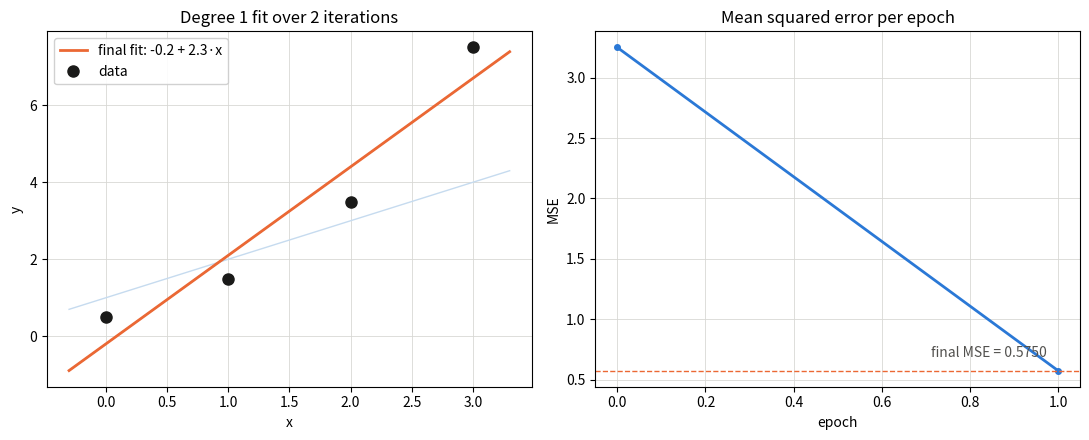

Write the Python code that produced this figure. (Note: this script raises an exception after producing the figure.)
import numpy as np
import matplotlib.pyplot as plt
from numpy.polynomial import Polynomial
from pathlib import Path

def newton_raphson_step(x, y, init_guess, step):
  f = Polynomial(init_guess)
  j = np.vander(x, len(init_guess), increasing=True)
  residual = f(x) - y
  return init_guess - step * np.linalg.solve(j.T @ j, j.T @ residual)


def plot_fit(x, y, history, mses, method='method3', start='step_0.500'):
  pad = 0.1 * (x.max() - x.min())
  xs = np.linspace(x.min() - pad, x.max() + pad, 200)
  final = Polynomial(history[-1])

  fig, (ax1, ax2) = plt.subplots(1, 2, figsize=(11, 4.5))

  # iterates shaded light to dark - one hue, because epoch is a magnitude
  shades = plt.cm.Blues(np.linspace(0.25, 0.85, len(history)))
  for coeffs, shade in zip(history, shades):
    ax1.plot(xs, Polynomial(coeffs)(xs), color=shade, linewidth=1, zorder=1)
  ax1.plot(xs, final(xs), color='#eb6834', linewidth=2, zorder=3,
           label=f'final fit: {Polynomial(np.round(history[-1], 4))}')
  ax1.plot(x, y, 'o', color='#1a1a19', markersize=8, zorder=4, label='data')

  ax1.grid(True, color='#d8d8d4', linewidth=0.6)
  ax1.set_axisbelow(True)
  ax1.set_xlabel('x')
  ax1.set_ylabel('y')
  ax1.set_title(f'Degree {len(history[-1]) - 1} fit over '
                f'{len(history)} iterations')
  ax1.legend(loc='upper left', framealpha=0.9)

  ax2.plot(range(len(mses)), mses, color='#2a78d6', linewidth=2,
           marker='o', markersize=4)
  ax2.axhline(mses[-1], color='#eb6834', linewidth=1, linestyle='--')
  ax2.annotate(f'final MSE = {mses[-1]:.4f}', (len(mses) - 1, mses[-1]),
               textcoords='offset points', xytext=(-8, 10),
               ha='right', color='#52514e')

  ax2.grid(True, color='#d8d8d4', linewidth=0.6)
  ax2.set_axisbelow(True)
  ax2.set_xlabel('epoch')
  ax2.set_ylabel('MSE')
  ax2.set_title('Mean squared error per epoch')

  fig.tight_layout()
  out_dir = Path(__file__).parent / method
  out_dir.mkdir(exist_ok=True)
  out = out_dir / f'fig_fit_{start}.png'
  fig.savefig(out, dpi=150, bbox_inches='tight')
  plt.close(fig)
  print(f'Saved {out}')


x_0 = np.array([0., 2., 1., 3.])
y_0 = np.array([0.5, 3.5, 1.5, 7.5])
step = 1

for init_guess in (np.array([1., 1.]), np.array([1., 1., 1.]), np.array([1., 1., 1., 1.])):
  degree = len(init_guess) - 1
  x = init_guess
  history, mses = [], []
  print(f'\n\nDegree {degree} polynomial, step {step}')
  for i in range(100):
    next_x = newton_raphson_step(x_0, y_0, x, step)
    f = Polynomial(x)
    mse = np.mean((f(x_0) - y_0)**2)
    history.append(x)
    mses.append(mse)
    print(f'Epoch: {i:3d}, MSE: {mse:9.6f}, f(x) = {f}')
    if np.linalg.norm(next_x - x) < 1e-7:
      break
    else:
      x = next_x
  print(f'Summary: degree {degree}, MSE {mses[-1]:.6f}, f(x) = '
        f'{Polynomial(np.round(history[-1], 4))}')
  plot_fit(x_0, y_0, history, mses, 'method3',
           f'degree_{degree}_step_{step:.3f}')
